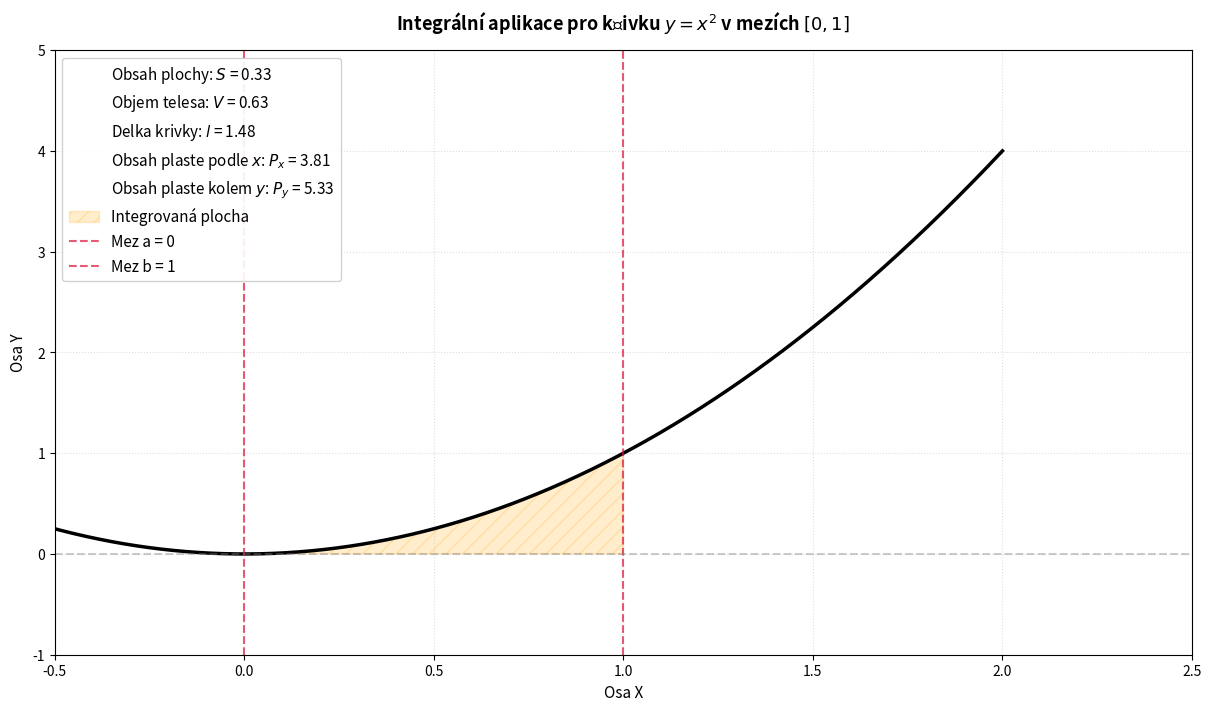

Generate this figure with matplotlib:
# Aplikace urciteho integralu
# funkce a meze je vygenerovana AI, aby vsechny 4 priklady vychazely "krasne"

from scipy.integrate import quad
import numpy as np
import sympy as sm
import matplotlib.pyplot as plt

x = sm.Symbol("x") # kvuli SymPy vypoctum

# definice funkce a mezi
a = 0
b = 1

f_sympy = x**2

dx = sm.diff(f_sympy, x) # derivace

f = sm.lambdify(x, f_sympy, 'numpy') # prevod nepolynomickych na NumPy
# ==========================================================
# 1) obsah plochy
area, _ = quad (f, a, b) # _ tam je kvuli odchylce

print(f" Obsah plochy {f_sympy} v mezích [{a}, {b}] je {area:.2f}.")
print(f" Pokud se bod pohybuje rychlostí {f_sympy} v intervalu [{a}, {b}], dráha je {area:.2f}")
print(f" Pokud se bod posouvá silou {f_sympy} v intervalu [{a}, {b}], vykonaná práce je {area:.2f}\n")

# ============================================================
# 2) objem rotacniho telesa
def objem(x):
    return f(x) ** 2

vol_int, _ = quad(objem, a, b)
volume = np.pi * vol_int

print("=========================================================================")
print(f" Objem tělesa rotujícího kolem osy x v mezích [{a}, {b}] je {volume:.2f}.\n")

# ===========================================================   
# 3) delka krivky sqrt(1+(f')^2)
delka = sm.sqrt(1+dx**2)

f_long = sm.lambdify(x, delka, 'numpy') # prevod na NumPy
long, _ = quad(f_long, a, b)

print("=========================================================================")
print(f" Délka křivky {f_sympy} v mezích [{a}, {b}] je {long:.2f}.\n")

# ============================================================
# 4) objem plaste
# podle x: 2 * pi * f(x) * sqrt(1 + (f')^2)
plast_x = 2 * sm.pi * f_sympy * sm.sqrt(1 + dx**2)

f_plast_x = sm.lambdify(x, plast_x, 'numpy') # prevod na NumPy
surface_x, _ = quad(f_plast_x, a, b) # samotny vypocet

# podle y: 2 * pi * x * sqrt(1 + (f')^2)
plast_y = 2 * sm.pi * x * sm.sqrt(1 + dx**2)

f_plast_y = sm.lambdify(x, plast_y, 'numpy')
surface_y, _ = quad(f_plast_y, a, b)

print("=========================================================================")
print(f" Obsah pláště při rotaci kolem osy x v mezích [{a}, {b}] je {surface_x:.2f}")
print(f" Obsah pláště při rotaci kolem osy y v mezích [{a}, {b}] je {surface_y:.2f}")

# ==========================================================
# 5) graf f(x)

x_graph = np.linspace(a-1, b+1, 1000)
y_graph = f(x_graph)

plt.figure(figsize=(12, 7), layout='constrained')

# a) kresleni krivky a legendy
plt.plot(x_graph, y_graph, color='black', linewidth=2.5)

plt.plot([], [], ' ', label=f"Obsah plochy: $S$ = {area:.2f}")
plt.plot([], [], ' ', label=f"Objem telesa: $V$ = {volume:.2f}")
plt.plot([], [], ' ', label=f"Delka krivky: $l$ = {long:.2f}")
plt.plot([], [], ' ', label=f"Obsah plaste podle $x$: $P_x$ = {surface_x:.2f}")
plt.plot([], [], ' ', label=f"Obsah plaste kolem $y$: $P_y$ = {surface_y:.2f}")

# b) vykreleni plochy pod krivkou
shadow = np.linspace(a, b, 500)
plt.fill_between(shadow, f(shadow), color='orange', alpha=0.2, hatch='//', label='Integrovaná plocha')

# c) zvyrazneni mezi x = a, x = b
plt.axvline(a, color='crimson', linewidth=1.5, linestyle='--', alpha=0.7, label=f'Mez a = {a}')
plt.axvline(b, color='crimson', linewidth=1.5, linestyle='--', alpha=0.7, label=f'Mez b = {b}')
plt.axhline(0, color='gray', linewidth=1.5, linestyle='--', alpha=0.4)

# d) zacisteni
plt.xlim(a - 0.5, b + 1.5)
plt.ylim(np.min(y_graph) - 1, np.max(y_graph) + 1)

# e) popisy
math_linear = sm.nsimplify(f_sympy)
math_prof = sm.latex(math_linear)

plt.xlabel('Osa X', fontsize=11)
plt.ylabel('Osa Y', fontsize=11)
plt.title(fr'Integrální aplikace pro křivku $y = {math_prof}$ v mezích $[{a}, {b}]$', fontsize=13, weight='bold', pad=15)

# f) legenda a samotne vykresleni
plt.legend(fontsize=11, framealpha=0.9)
plt.grid(True, linestyle=':', alpha=0.4)

plt.show()
